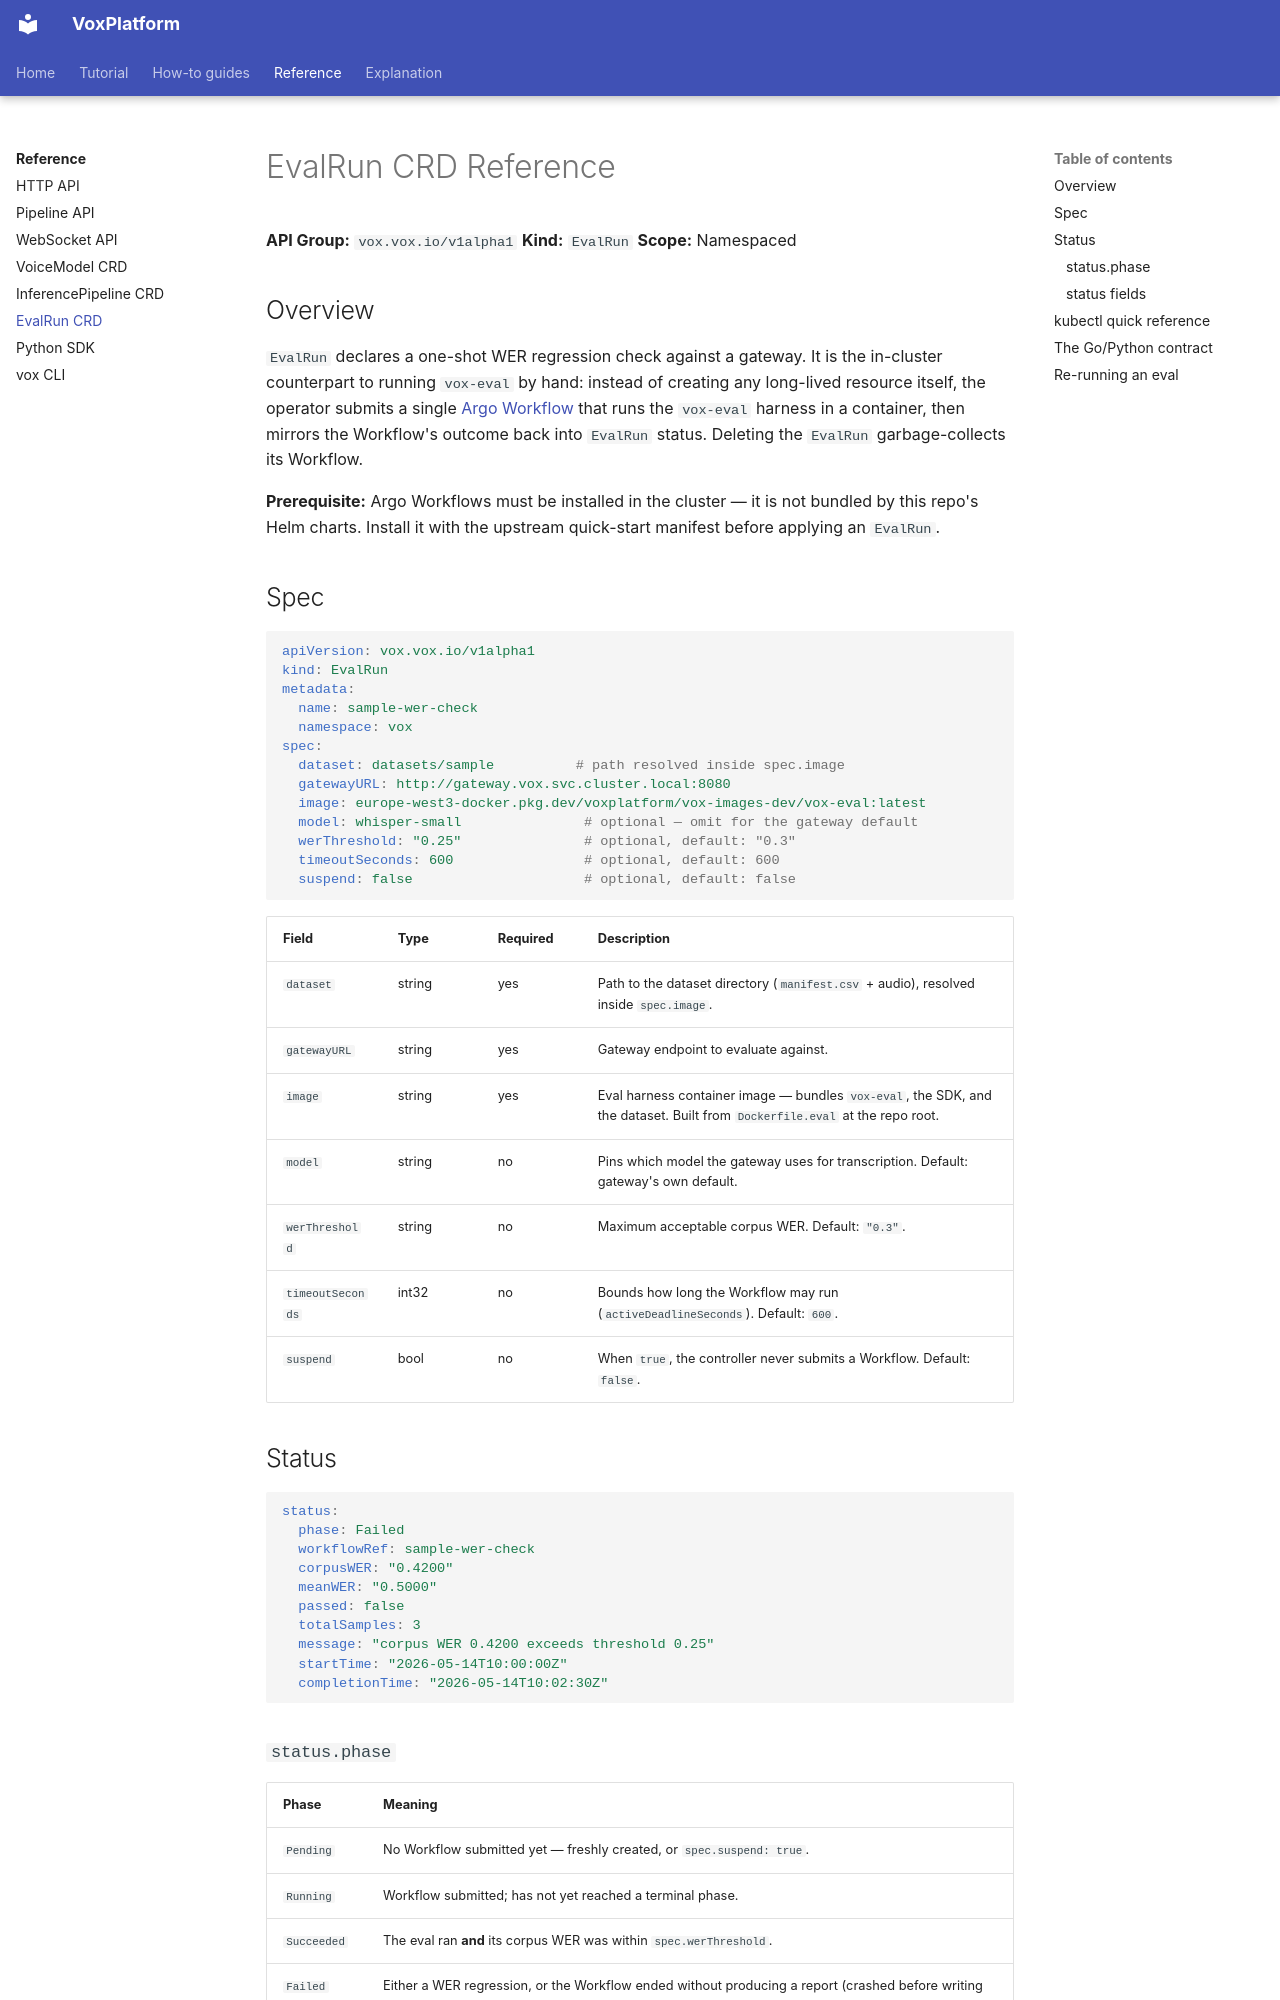

repository: abhishekkarki/voxplatform · page: reference/evalrun-crd/index.html · generator: mkdocs

# EvalRun CRD Reference

**API Group:** `vox.vox.io/v1alpha1`
**Kind:** `EvalRun`
**Scope:** Namespaced

## Overview

`EvalRun` declares a one-shot WER regression check against a gateway. It is
the in-cluster counterpart to running `vox-eval` by hand: instead of creating
any long-lived resource itself, the operator submits a single
[Argo Workflow](https://argoproj.github.io/argo-workflows/) that runs the
`vox-eval` harness in a container, then mirrors the Workflow's outcome back
into `EvalRun` status. Deleting the `EvalRun` garbage-collects its Workflow.

**Prerequisite:** Argo Workflows must be installed in the cluster — it is not
bundled by this repo's Helm charts. Install it with the upstream quick-start
manifest before applying an `EvalRun`.

## Spec

```yaml
apiVersion: vox.vox.io/v1alpha1
kind: EvalRun
metadata:
  name: sample-wer-check
  namespace: vox
spec:
  dataset: datasets/sample          # path resolved inside spec.image
  gatewayURL: http://gateway.vox.svc.cluster.local:8080
  image: europe-west3-docker.pkg.dev/voxplatform/vox-images-dev/vox-eval:latest
  model: whisper-small               # optional — omit for the gateway default
  werThreshold: "0.25"               # optional, default: "0.3"
  timeoutSeconds: 600                # optional, default: 600
  suspend: false                     # optional, default: false
```

| Field | Type | Required | Description |
|-------|------|----------|-------------|
| `dataset` | string | yes | Path to the dataset directory (`manifest.csv` + audio), resolved inside `spec.image`. |
| `gatewayURL` | string | yes | Gateway endpoint to evaluate against. |
| `image` | string | yes | Eval harness container image — bundles `vox-eval`, the SDK, and the dataset. Built from `Dockerfile.eval` at the repo root. |
| `model` | string | no | Pins which model the gateway uses for transcription. Default: gateway's own default. |
| `werThreshold` | string | no | Maximum acceptable corpus WER. Default: `"0.3"`. |
| `timeoutSeconds` | int32 | no | Bounds how long the Workflow may run (`activeDeadlineSeconds`). Default: `600`. |
| `suspend` | bool | no | When `true`, the controller never submits a Workflow. Default: `false`. |

## Status

```yaml
status:
  phase: Failed
  workflowRef: sample-wer-check
  corpusWER: "0.4200"
  meanWER: "0.5000"
  passed: false
  totalSamples: 3
  message: "corpus WER 0.4200 exceeds threshold 0.25"
  startTime: "2026-05-14T10:00:00Z"
  completionTime: "2026-05-14T10:02:30Z"
```
